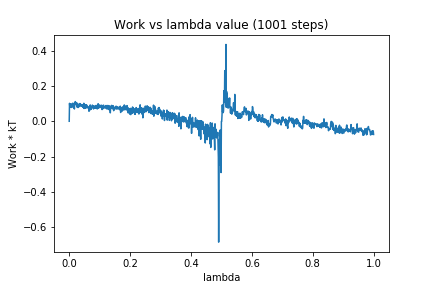

The table this chart was drawn from, first rows:
0, 0.0
1, 0.1019
2, 0.08009
3, 0.08843
4, 0.0923
5, 0.09818
6, 0.086
7, 0.07838
8, 0.09164
9, 0.08434
10, 0.1004
11, 0.08108
12, 0.1027
13, 0.09256
14, 0.0837
15, 0.07719
16, 0.09637
17, 0.0696
18, 0.1054
19, 0.0984
20, 0.1118
21, 0.09517
22, 0.09547
23, 0.09448
24, 0.106
25, 0.08111
26, 0.1009
27, 0.08538
28, 0.09424
29, 0.07778
30, 0.0947
31, 0.08565
32, 0.0885
33, 0.09948
34, 0.08317
35, 0.1006
36, 0.09748
37, 0.09436
38, 0.09615
39, 0.08669
40, 0.08733
41, 0.08716
42, 0.08621
43, 0.09394
44, 0.08091
45, 0.09369
46, 0.09523
47, 0.07727
48, 0.1022
49, 0.07253
50, 0.08607
51, 0.08248
52, 0.08483
53, 0.09119
54, 0.07348
55, 0.09342
56, 0.07849
57, 0.09311
58, 0.0785
59, 0.08496
60, 0.0796
... 940 more rows
